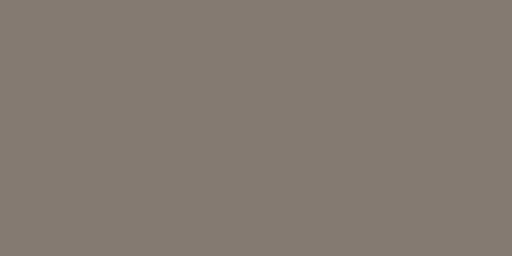
t = 0.00 s
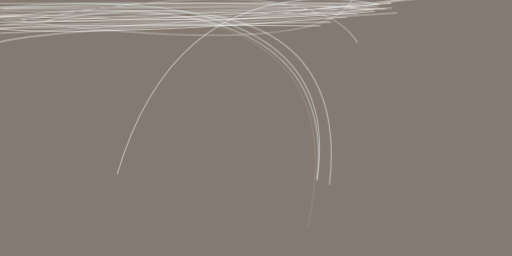
t = 2.97 s
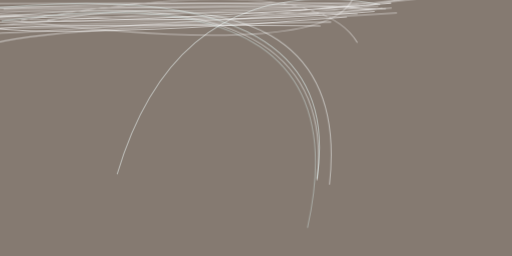
t = 3.10 s
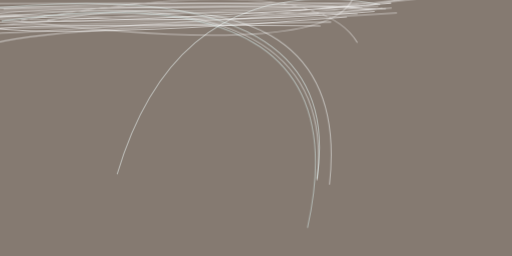
t = 3.22 s
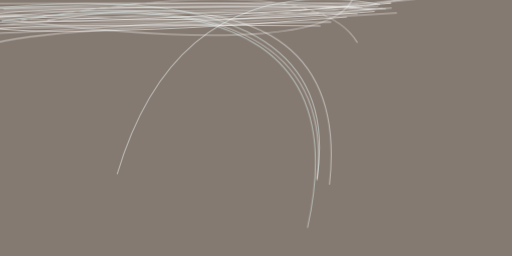
t = 3.35 s
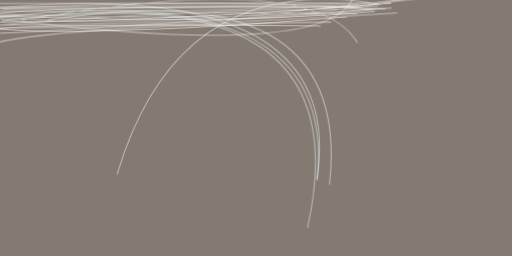
t = 3.47 s

The animated SVG that drew these frames (rendered in a browser with its animation timeline set to each time). Animation: 1 CSS @keyframes rule; one cycle of 3.47 s.

<svg xmlns="http://www.w3.org/2000/svg" viewBox="0 0 400 200"><style>
  @keyframes fadeIn {
    from {opacity: 0}
    to {opacity: 1}
  }
  g.animated > * {
    opacity: 0;
    animation: fadeIn .5s forwards;
  }</style><path fill="#857a71" d="M0 0h400v200H0z"/><g stroke-opacity=".5" fill="none" stroke-width=".8" class="animated"><path stroke="#fff" d="M305.5 2q-177.4.2-329.7.9m364-20.8q-20.6 41.7-364 28M16.4 16Q246-24.3 279.2 33.4m51.4-34.9q-91.9 12.4-354.8 10M-2 19.6q185.4-.5 300.6-13m-18.5-4.1Q150 6-24.2 5.5m0 16.3q153.7-14.4 325.7-15m8.6 3.2Q143.1 21-7.4 22.2M295.5 5Q209 5.8 2.7 7.2m-15.3 5Q145.2 29 424.2-16.7M-11.5 35.6q48-15.2 270.2-18.4m-279.7-4Q108.4 9 279.3 10.6" style="animation-delay: 0.00s;"/><path stroke="#f6ffff" d="M297 3.5Q139.3-24.2 91.5 136.2" style="animation-delay: 0.43s;"/><path stroke="#fff" d="M271 13.3Q40.3 31.7-24.3 19.7M305.5 2.6q-202 16-329.7 14.6" style="animation-delay: 0.85s;"/><path stroke="#fbffff" d="M-17.3 15.7q283-40 265 125.2" style="animation-delay: 1.25s;"/><path stroke="#fff" d="M-21.6 8q182.4-10 315-1m12.6-.8Q5 27.4-24.2 26.5" style="animation-delay: 1.62s;"/><path stroke="#fcffff" d="M37 15.8q239.2-40 220.4 128.5" style="animation-delay: 1.96s;"/><path stroke="#fff" d="M250.4 20.2q-266-3-274.6 5.7M292.6 9Q180 19.3-.1 12.5" style="animation-delay: 2.27s;"/><path stroke="#eff" d="M-19.7 8q292-32.2 267.4 131.7" style="animation-delay: 2.52s;"/><path stroke="#fff" d="M-.3 14.9q271 33.6 277.6-22.3" style="animation-delay: 2.73s;"/><path stroke="#e7ffff" d="M240.2 178Q285.5-24.2 1.3 16.5" style="animation-delay: 2.88s;"/><path stroke="#fff" d="M-24.2 14.3Q6.3 3.3 283 5.6" style="animation-delay: 2.97s;"/></g></svg>
